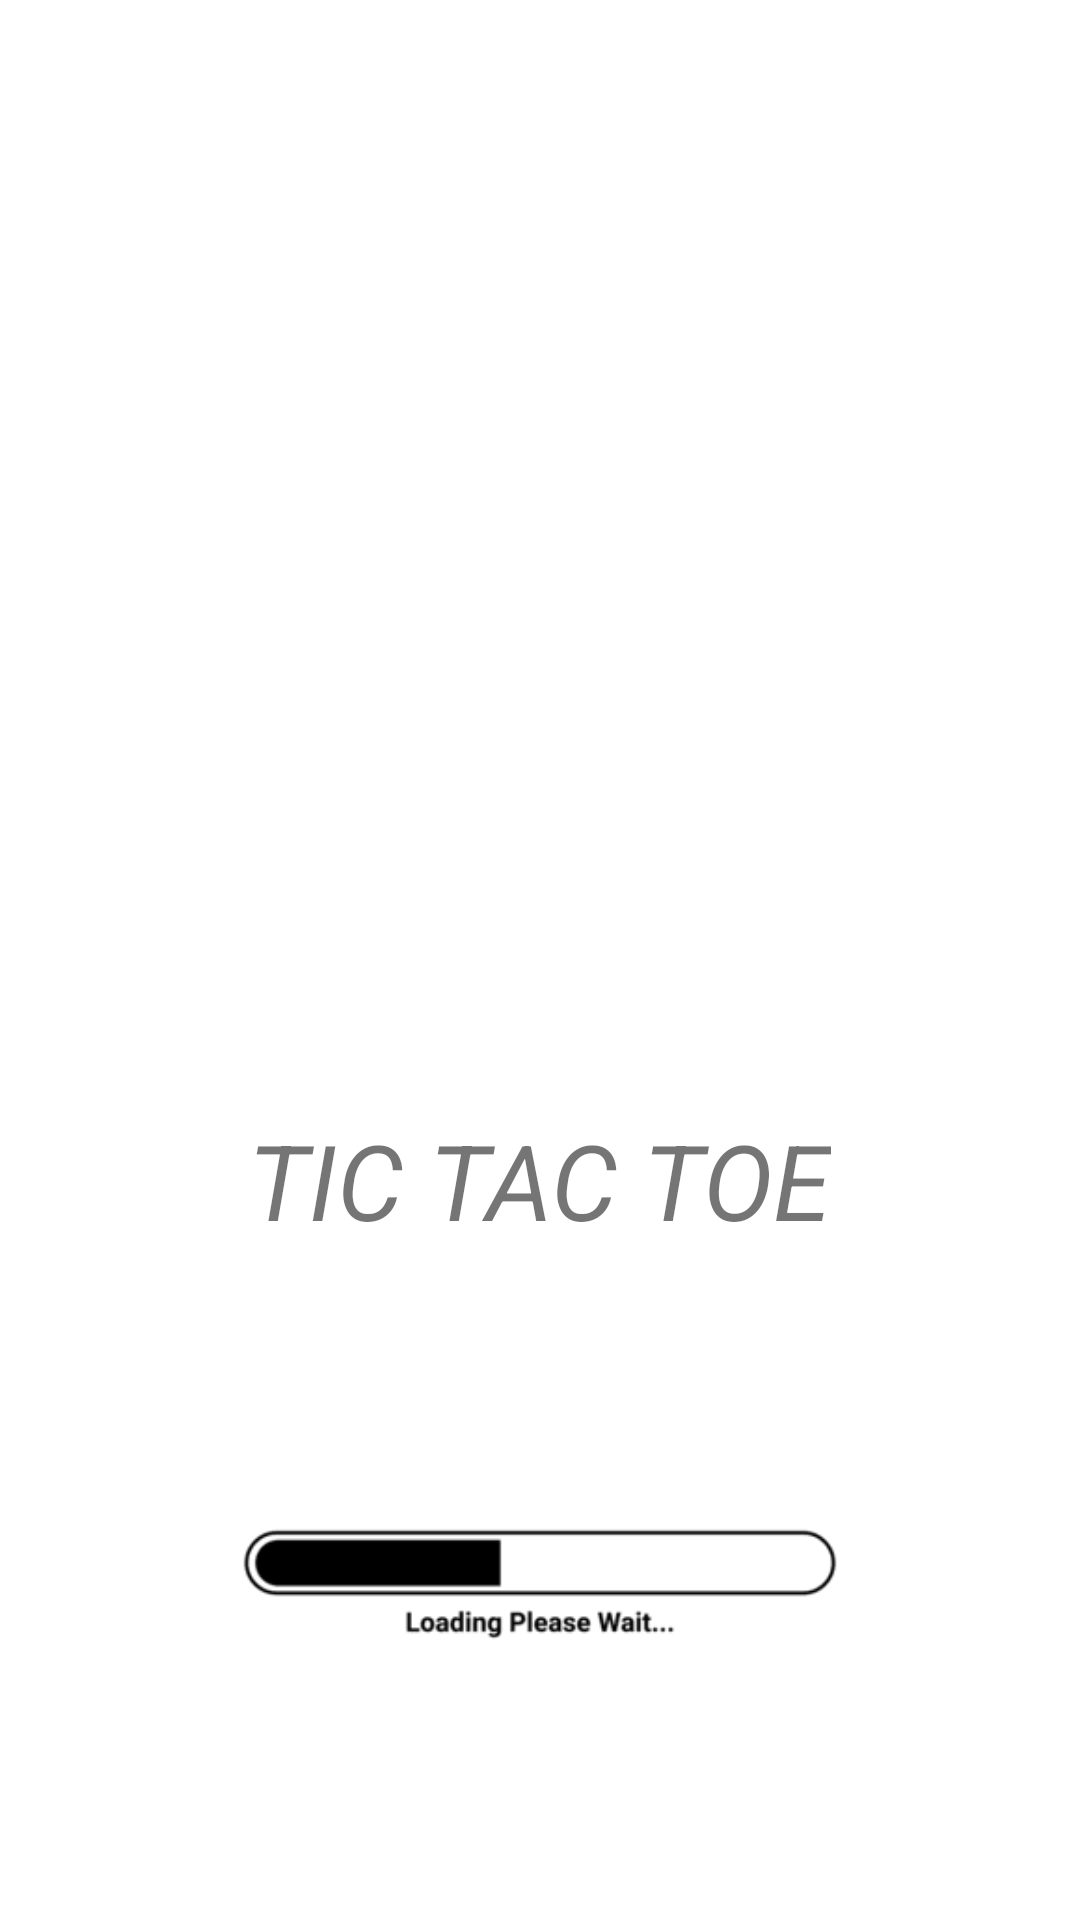

Layout XML and referenced resources for this Android screen:
<!-- AndroidManifest.xml: application theme Theme.TresEnRatlla -->
<!-- res/layout/activity_main.xml -->
<?xml version="1.0" encoding="utf-8"?>
<LinearLayout xmlns:android="http://schemas.android.com/apk/res/android"
    xmlns:app="http://schemas.android.com/apk/res-auto"
    xmlns:tools="http://schemas.android.com/tools"
    android:layout_width="match_parent"
    android:layout_height="match_parent"
    android:layout_gravity="center_vertical"
    tools:context=".MainActivity"
    android:orientation="vertical"
    android:background="@drawable/fondoju">

    <ImageView
        android:layout_width="200dp"
        android:layout_height="200dp"
        android:layout_gravity="center_horizontal"
        android:layout_marginTop="150dp"
        android:src="@drawable/juego">

    </ImageView>

    <TextView
        android:layout_width="wrap_content"
        android:layout_height="wrap_content"
        android:text="TIC TAC TOE"
        android:textSize="35dp"
        android:layout_gravity="center_horizontal"
        android:layout_marginTop="20dp"
        android:textStyle="italic">

    </TextView>

    <ImageView
        android:layout_width="wrap_content"
        android:layout_height="wrap_content"
        android:layout_gravity="center_horizontal"
        android:src="@drawable/barra">

    </ImageView>

</LinearLayout>
<!-- resources referenced by this layout -->
<resources>
  <!-- drawable barra: png bitmap (drawable, 1503 bytes) -->
  <style name="Theme.TresEnRatlla" parent="Theme.MaterialComponents.DayNight.NoActionBar">
          
          <item name="colorPrimary">@color/purple_500</item>
          <item name="colorPrimaryVariant">@color/purple_700</item>
          <item name="colorOnPrimary">@color/white</item>
          
          <item name="colorSecondary">@color/teal_200</item>
          <item name="colorSecondaryVariant">@color/teal_700</item>
          <item name="colorOnSecondary">@color/black</item>
          
          <item name="android:statusBarColor">?attr/colorPrimaryVariant</item>
          
      </style>
  <!-- not gathered from this repository: default colours our renderer supplied (Android Studio template values) -->
  <color name="purple_500">#FF6200EE</color>
  <color name="purple_700">#FF3700B3</color>
  <color name="teal_200">#FF03DAC5</color>
  <color name="teal_700">#FF018786</color>
  <color name="black">#FF000000</color>
  <color name="white">#FFFFFFFF</color>
</resources>
